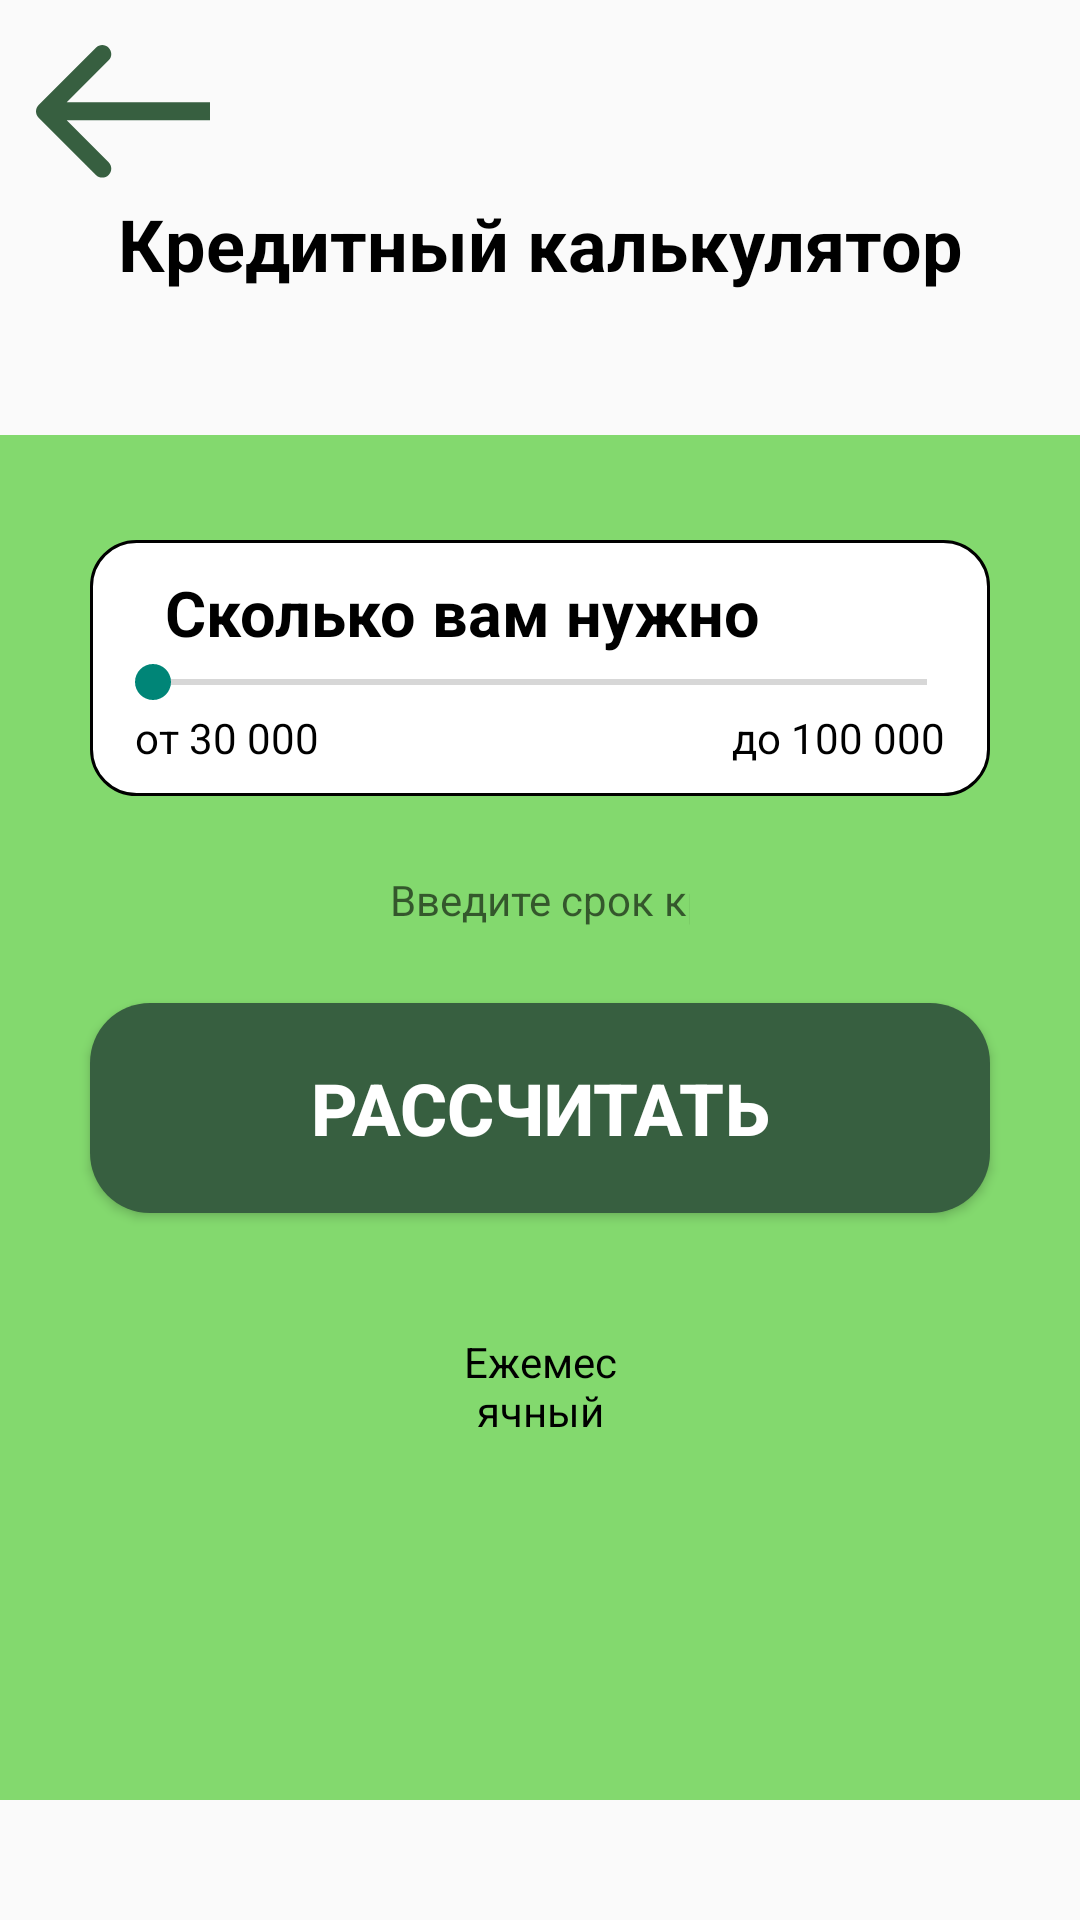

Produce the Android XML layout that renders to this screen, including the resource entries it uses.
<!-- AndroidManifest.xml: application theme Theme.VoroshilovAK_01_04 -->
<!-- res/layout/activity_credit_calc.xml -->
<?xml version="1.0" encoding="utf-8"?>
<androidx.constraintlayout.widget.ConstraintLayout xmlns:android="http://schemas.android.com/apk/res/android"
    xmlns:app="http://schemas.android.com/apk/res-auto"
    xmlns:tools="http://schemas.android.com/tools"
    android:layout_width="match_parent"
    android:layout_height="match_parent"
    tools:context=".CreditCalcActivity">

    <androidx.appcompat.widget.AppCompatImageButton
        android:layout_width="wrap_content"
        android:layout_height="wrap_content"
        android:background="@drawable/arrow"
        app:layout_constraintLeft_toLeftOf="parent"
        app:layout_constraintTop_toTopOf="parent"
        android:layout_marginStart="12dp"
        android:layout_marginTop="15dp"
        />

    <TextView
        android:id="@+id/reg"
        android:layout_width="wrap_content"
        android:layout_height="wrap_content"
        android:layout_marginTop="65dp"
        android:text="@string/credit_calc"
        android:textColor="@color/black"
        android:textSize="24sp"
        android:textStyle="bold"
        app:layout_constraintLeft_toLeftOf="parent"
        app:layout_constraintRight_toRightOf="parent"
        app:layout_constraintTop_toTopOf="parent" />

    <androidx.constraintlayout.widget.ConstraintLayout
        android:layout_width="match_parent"
        android:layout_height="match_parent"
        android:layout_marginTop="145dp"
        android:layout_marginBottom="40dp"
        android:background="@color/light_green"
        android:gravity="center"
        android:orientation="vertical"
        app:layout_constraintBottom_toBottomOf="parent"
        app:layout_constraintLeft_toLeftOf="parent"
        app:layout_constraintRight_toRightOf="parent"
        app:layout_constraintTop_toBottomOf="@id/reg">

        <LinearLayout
            android:id="@+id/layout_scrollbar"
            android:layout_width="match_parent"
            android:layout_height="wrap_content"
            app:layout_constraintTop_toTopOf="parent"
            app:layout_constraintRight_toRightOf="parent"
            app:layout_constraintLeft_toLeftOf="parent"
            android:layout_marginTop="35dp"
            android:orientation="vertical"
            android:background="@drawable/scrollbar"
            android:paddingStart="5dp"
            android:paddingEnd="5dp"
            android:paddingTop="10dp"
            android:paddingBottom="10dp"
            android:layout_marginStart="30dp"
            android:layout_marginEnd="30dp">

            <TextView
                android:layout_width="wrap_content"
                android:layout_height="wrap_content"
                android:text="@string/how_many"
                android:textSize="21sp"
                android:textColor="@color/black"
                android:textStyle="bold"
                android:layout_marginStart="20dp"/>
            <SeekBar
                android:id="@+id/slider"
                android:layout_width="match_parent"
                android:layout_height="wrap_content"
                android:min="30000"
                android:max="100000"
                />
            <LinearLayout
                android:layout_width="match_parent"
                android:layout_height="wrap_content"
                android:orientation="horizontal"
                android:layout_marginStart="10dp"
                android:layout_marginEnd="10dp">
                <TextView
                    android:layout_width="wrap_content"
                    android:layout_height="wrap_content"
                    android:text="@string/min"
                    android:textColor="@color/black"/>
                <TextView
                    android:layout_width="match_parent"
                    android:layout_height="wrap_content"
                    android:textAlignment="viewEnd"
                    android:text="@string/max"
                    android:textColor="@color/black"/>
            </LinearLayout>
        </LinearLayout>

        <EditText
            android:id="@+id/date_in_month"
            android:layout_width="match_parent"
            android:layout_height="wrap_content"
            android:layout_marginStart="125dp"
            android:layout_marginTop="20dp"
            android:layout_marginEnd="125dp"
            android:height="35dp"
            android:inputType="number"
            android:background="@drawable/white_style"
            android:hint="@string/print_date"
            android:padding="5dp"
            android:textSize="14sp"
            app:layout_constraintEnd_toEndOf="parent"
            app:layout_constraintStart_toStartOf="parent"
            app:layout_constraintTop_toBottomOf="@+id/layout_scrollbar" />

        <androidx.appcompat.widget.AppCompatButton
            android:id="@+id/appCompatButton"
            android:layout_width="match_parent"
            android:layout_height="wrap_content"
            android:layout_marginStart="30dp"
            android:layout_marginTop="20dp"
            android:layout_marginEnd="30dp"
            android:background="@drawable/welcome_btn"
            android:text="@string/calc"
            android:textColor="@color/white"
            android:textSize="24sp"
            android:textStyle="bold"
            app:layout_constraintEnd_toEndOf="parent"
            app:layout_constraintStart_toStartOf="parent"
            app:layout_constraintTop_toBottomOf="@+id/date_in_month"
            android:onClick="Calc"/>

        <TextView
            android:id="@+id/month_payment"
            android:layout_width="match_parent"
            android:layout_height="wrap_content"
            android:background="@drawable/white_style"
            android:layout_marginTop="30dp"
            android:layout_marginStart="125dp"
            android:layout_marginEnd="125dp"
            android:height="55dp"
            android:padding="10dp"
            android:text="@string/month_payment"
            android:textColor="@color/black"
            android:textAlignment="center"
            app:layout_constraintEnd_toEndOf="parent"
            app:layout_constraintStart_toStartOf="parent"
            app:layout_constraintTop_toBottomOf="@+id/appCompatButton" />

    </androidx.constraintlayout.widget.ConstraintLayout>

</androidx.constraintlayout.widget.ConstraintLayout>
<!-- resources referenced by this layout -->
<resources>
  <color name="black">#FF000000</color>
  <color name="light_green">#83D96E</color>
  <color name="white">#FFFFFFFF</color>
  <!-- drawable arrow (drawable) -->
  <vector xmlns:android="http://schemas.android.com/apk/res/android"
      android:width="58dp"
      android:height="45dp"
      android:viewportWidth="58"
      android:viewportHeight="45">
    <path
        android:pathData="M0.879,19.971C-0.293,21.142 -0.293,23.042 0.879,24.213L19.971,43.305C21.142,44.477 23.042,44.477 24.213,43.305C25.385,42.133 25.385,40.234 24.213,39.063L7.243,22.092L24.213,5.121C25.385,3.95 25.385,2.05 24.213,0.879C23.042,-0.293 21.142,-0.293 19.971,0.879L0.879,19.971ZM58,19.092L3,19.092V25.092L58,25.092V19.092Z"
        android:fillColor="#375F40"/>
  </vector>
  <!-- drawable scrollbar (drawable) -->
  <?xml version="1.0" encoding="utf-8"?>
  <shape xmlns:android="http://schemas.android.com/apk/res/android">
      <solid android:color="@color/white"/>
      <corners android:radius="15dp"/>
      <stroke android:color="@color/black"
              android:width="1dp"/>
  </shape>
  <!-- drawable welcome_btn (drawable) -->
  <?xml version="1.0" encoding="utf-8"?>
  <shape xmlns:android="http://schemas.android.com/apk/res/android">
      <solid android:color="@color/dark_green"/>
      <corners android:radius="20dp"/>
      <size android:height="70dp"/>
  </shape>
  <string name="calc">Рассчитать</string>
  <string name="credit_calc">Кредитный калькулятор</string>
  <string name="how_many">Сколько вам нужно</string>
  <string name="max">до 100 000</string>
  <string name="min">от 30 000</string>
  <string name="month_payment">Ежемесячный платеж</string>
  <string name="print_date">Введите срок кредита</string>
  <style name="Theme.VoroshilovAK_01_04" parent="Base.Theme.VoroshilovAK_01_04" />
  <color name="dark_green">#375F40</color>
  <style name="Base.Theme.VoroshilovAK_01_04" parent="Theme.AppCompat.DayNight.NoActionBar">
          
          
      </style>
</resources>
